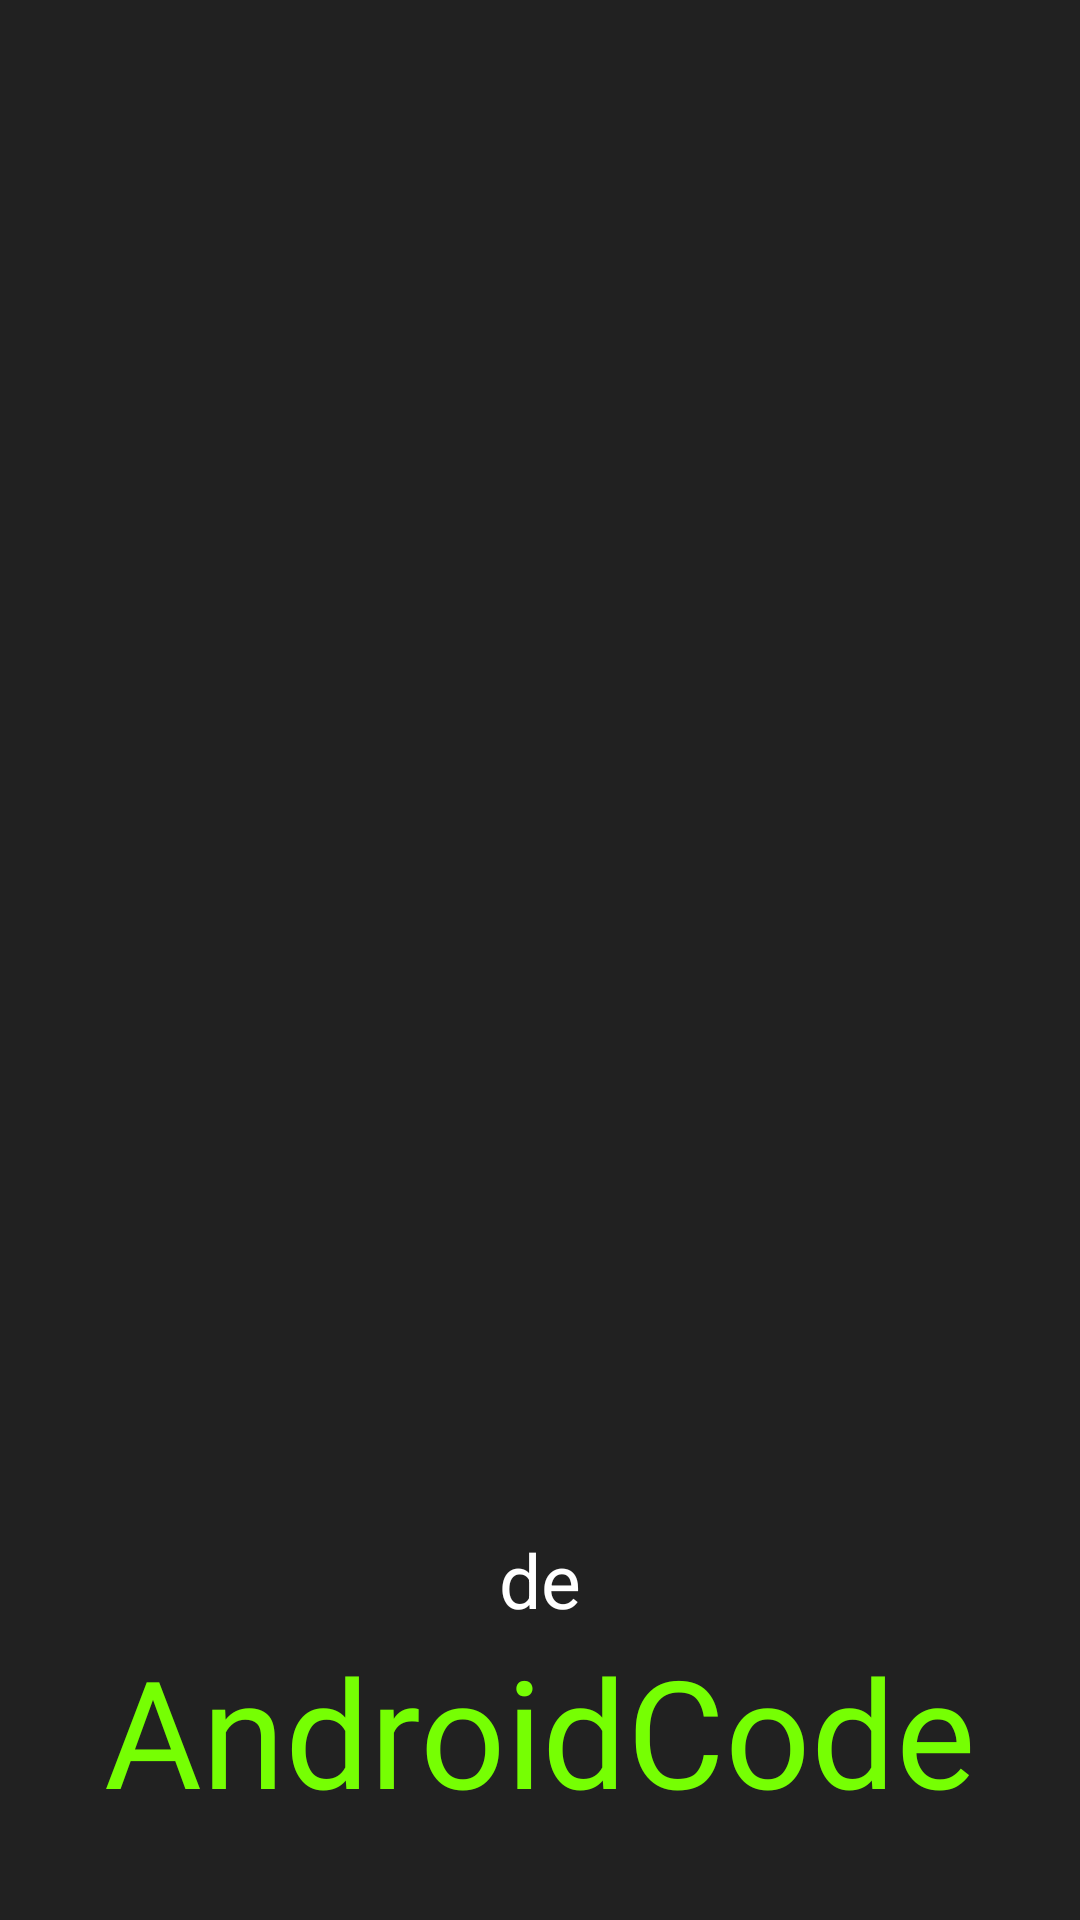

Produce the Android XML layout that renders to this screen, including the resource entries it uses.
<!-- AndroidManifest.xml: application theme AppTheme -->
<!-- res/layout/activity_main.xml -->
<?xml version="1.0" encoding="utf-8"?>
<androidx.constraintlayout.widget.ConstraintLayout xmlns:android="http://schemas.android.com/apk/res/android"
    xmlns:app="http://schemas.android.com/apk/res-auto"
    xmlns:tools="http://schemas.android.com/tools"
    android:layout_width="match_parent"
    android:layout_height="match_parent"
    android:background="@color/background"
    tools:context=".MainActivity">

    <ImageView
        android:id="@+id/logoImagenView"
        android:layout_width="0dp"
        android:layout_height="0dp"
        android:layout_marginStart="100dp"
        android:layout_marginTop="80dp"
        android:layout_marginEnd="100dp"
        android:layout_marginBottom="80dp"
        app:layout_constraintBottom_toBottomOf="parent"
        app:layout_constraintEnd_toEndOf="parent"
        app:layout_constraintStart_toStartOf="parent"
        app:layout_constraintTop_toTopOf="parent"
        app:srcCompat="@drawable/androidtransparente" />

    <TextView
        android:id="@+id/codeTextView"
        android:layout_width="wrap_content"
        android:layout_height="wrap_content"
        android:layout_marginBottom="30dp"
        android:fontFamily="@font/abel"
        android:text="AndroidCode"
        android:textColor="@color/color_launch"
        android:textSize="50sp"
        app:layout_constraintBottom_toBottomOf="parent"
        app:layout_constraintEnd_toEndOf="parent"
        app:layout_constraintStart_toStartOf="parent" />

    <TextView
        android:id="@+id/deTextView"
        android:layout_width="wrap_content"
        android:layout_height="wrap_content"
        android:text="de"
        android:textColor="@color/white"
        android:textSize="25sp"
        app:layout_constraintBottom_toTopOf="@+id/codeTextView"
        app:layout_constraintEnd_toEndOf="parent"
        app:layout_constraintStart_toStartOf="parent" />

</androidx.constraintlayout.widget.ConstraintLayout>
<!-- resources referenced by this layout -->
<resources>
  <color name="background">#212121</color>
  <color name="color_launch">#76ff03</color>#212121
  <color name="white">#ffffff</color>
  <style name="AppTheme" parent="Theme.MaterialComponents.Light.NoActionBar">
          
          <item name="colorPrimary">@color/colorPrimary</item>
          <item name="colorPrimaryDark">@color/colorPrimaryDark</item>
          <item name="colorAccent">@color/colorAccent</item>
  
          <item name="android:windowContentTransitions">true</item>
  
      </style>
  <color name="colorPrimary">#76ff03</color>
  <color name="colorPrimaryDark">#32cb00</color>
  <color name="colorAccent">#b0ff57</color>
</resources>
